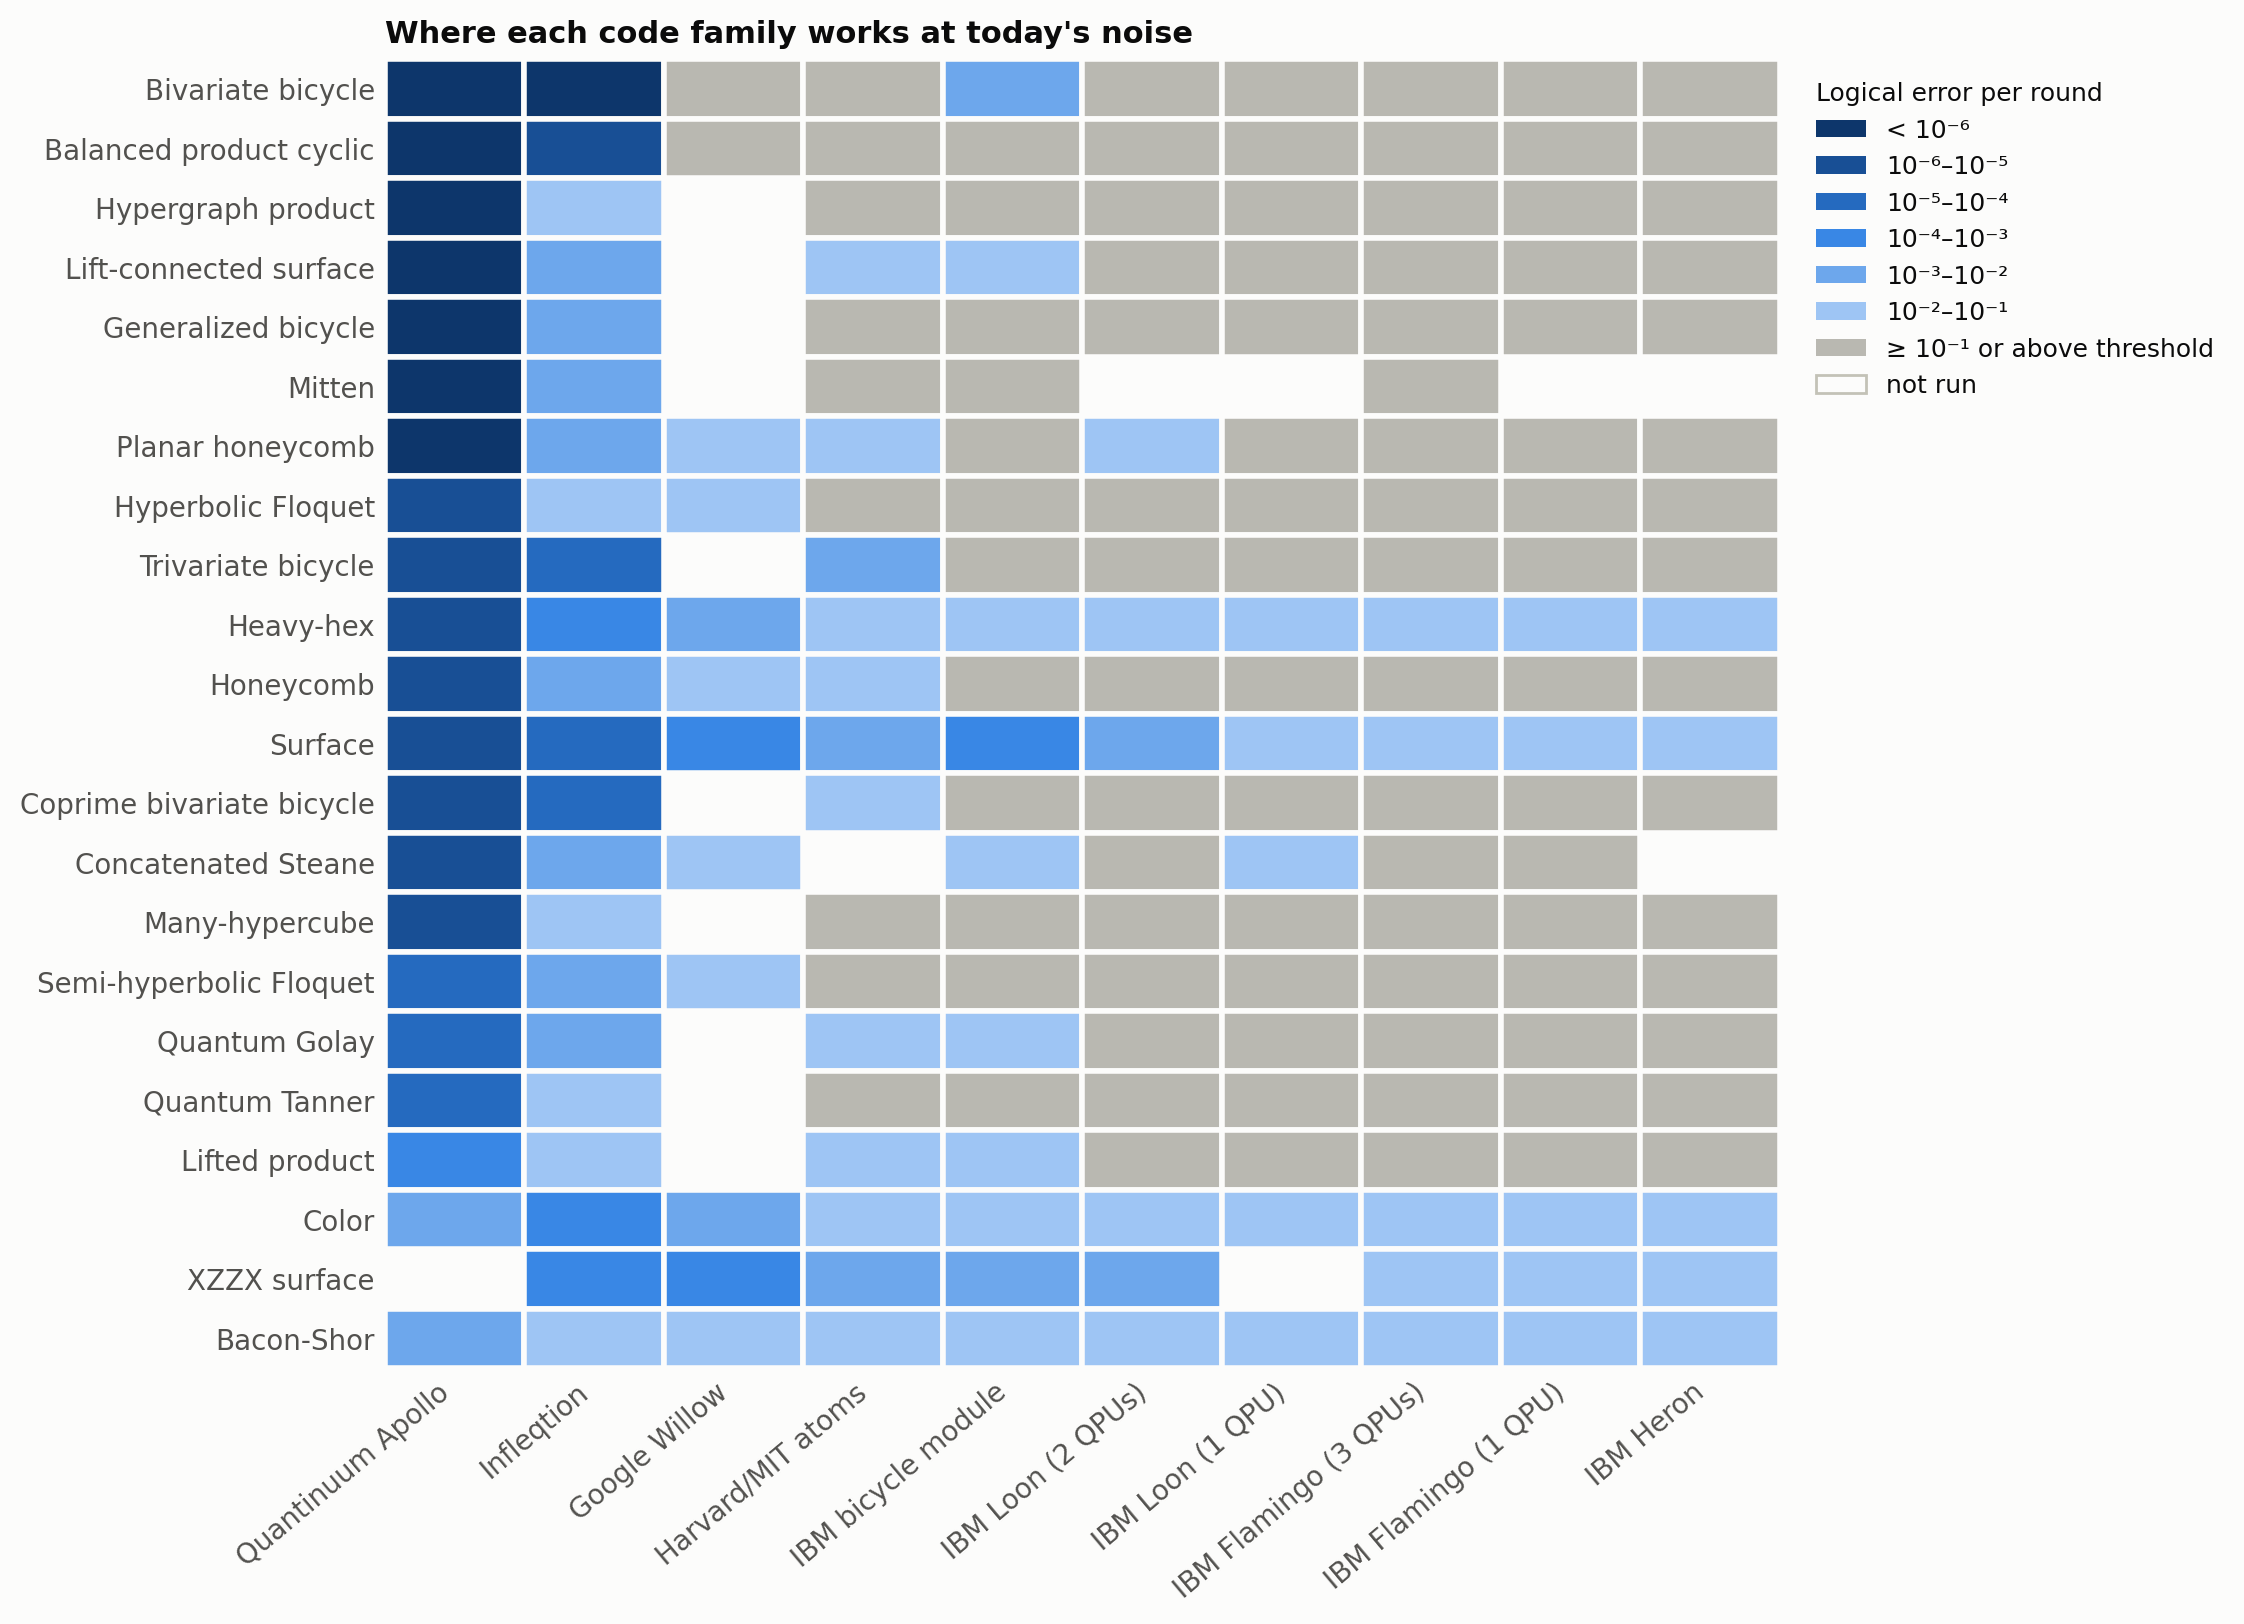

Values plotted in this chart, from the file beside it:
family, device, ler_per_round, is_bound, above_threshold
Bacon-Shor, real_apollo, 0.008892, False, False
Bacon-Shor, real_bicycle, 0.03584, False, False
Bacon-Shor, real_flamingo, 0.07199, False, False
Bacon-Shor, real_flamingo_1_qpu, 0.05605, False, False
Bacon-Shor, real_harvard, 0.03948, False, False
Bacon-Shor, real_infleqtion, 0.01683, False, False
Bacon-Shor, real_loon, 0.04585, False, False
Bacon-Shor, real_loon_1_qpu, 0.09026, False, False
Bacon-Shor, real_torino, 0.09284, False, False
Bacon-Shor, real_willow, 0.01546, False, False
Balanced product cyclic, real_apollo, 1.25e-07, False, False
Balanced product cyclic, real_bicycle, , False, True
Balanced product cyclic, real_flamingo, , False, True
Balanced product cyclic, real_flamingo_1_qpu, , False, True
Balanced product cyclic, real_harvard, 0.1534, False, False
Balanced product cyclic, real_infleqtion, 5.62502e-06, False, False
Balanced product cyclic, real_loon, , False, True
Balanced product cyclic, real_loon_1_qpu, , False, True
Balanced product cyclic, real_torino, , False, True
Balanced product cyclic, real_willow, , False, True
Bivariate bicycle, real_apollo, 1.44047e-08, False, False
Bivariate bicycle, real_bicycle, 0.008085, False, False
Bivariate bicycle, real_flamingo, , False, True
Bivariate bicycle, real_flamingo_1_qpu, , False, True
Bivariate bicycle, real_harvard, 0.1198, False, False
Bivariate bicycle, real_infleqtion, 1.82866e-07, False, False
Bivariate bicycle, real_loon, , False, True
Bivariate bicycle, real_loon_1_qpu, , False, True
Bivariate bicycle, real_torino, , False, True
Bivariate bicycle, real_willow, , False, True
Color, real_apollo, 0.009516, False, False
Color, real_bicycle, 0.01853, False, False
Color, real_flamingo, 0.06317, False, False
Color, real_flamingo_1_qpu, 0.03113, False, False
Color, real_harvard, 0.01108, False, False
Color, real_infleqtion, 0.0002521, False, False
Color, real_loon, 0.03713, False, False
Color, real_loon_1_qpu, 0.06597, False, False
Color, real_torino, 0.03447, False, False
Color, real_willow, 0.004702, False, False
Concatenated Steane, real_apollo, 5.1169e-06, True, False
Concatenated Steane, real_bicycle, 0.04264, False, False
Concatenated Steane, real_flamingo, 0.1342, False, False
Concatenated Steane, real_flamingo_1_qpu, 0.1049, False, False
Concatenated Steane, real_infleqtion, 0.00119, False, False
Concatenated Steane, real_loon, 0.1574, False, False
Concatenated Steane, real_loon_1_qpu, 0.09812, False, False
Concatenated Steane, real_willow, 0.04359, False, False
Coprime bivariate bicycle, real_apollo, 5.00013e-06, False, False
Coprime bivariate bicycle, real_bicycle, , False, True
Coprime bivariate bicycle, real_flamingo, , False, True
Coprime bivariate bicycle, real_flamingo_1_qpu, , False, True
Coprime bivariate bicycle, real_harvard, 0.09091, False, False
Coprime bivariate bicycle, real_infleqtion, 2.01674e-05, False, False
Coprime bivariate bicycle, real_loon, , False, True
Coprime bivariate bicycle, real_loon_1_qpu, , False, True
Coprime bivariate bicycle, real_torino, , False, True
Generalized bicycle, real_apollo, 6.42046e-07, False, False
Generalized bicycle, real_bicycle, , False, True
Generalized bicycle, real_flamingo, , False, True
... 142 more rows
